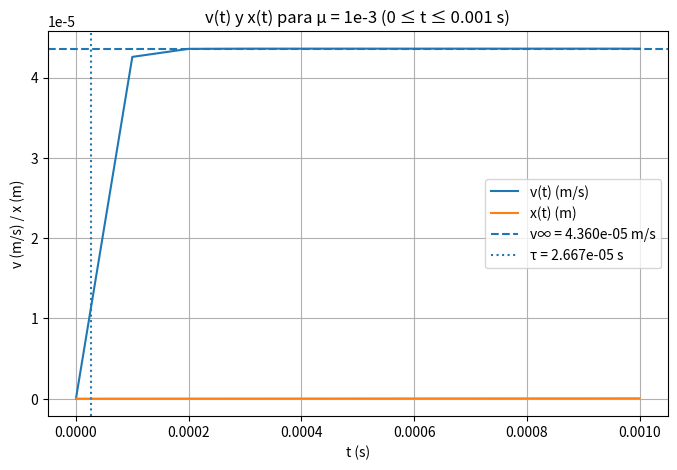
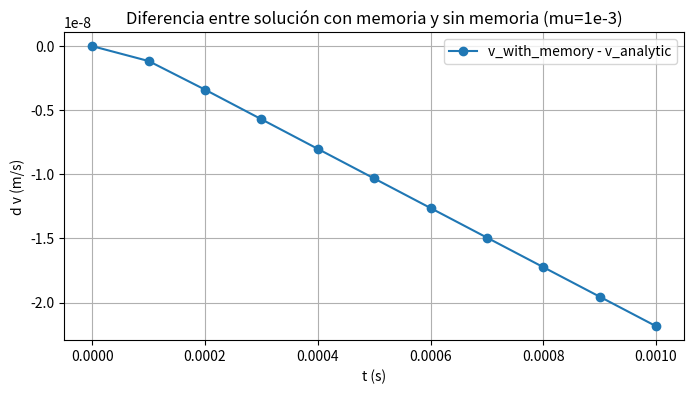
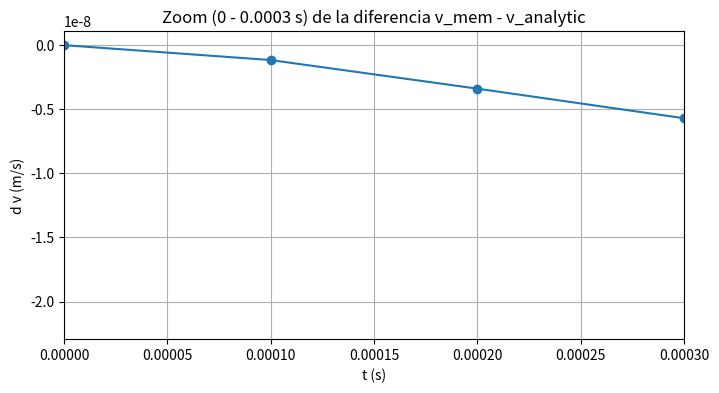
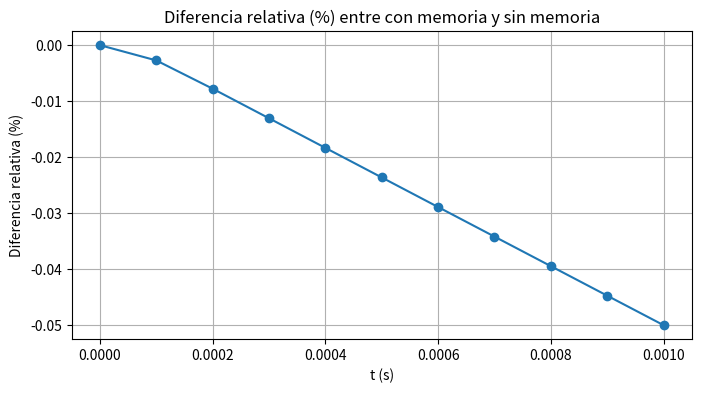
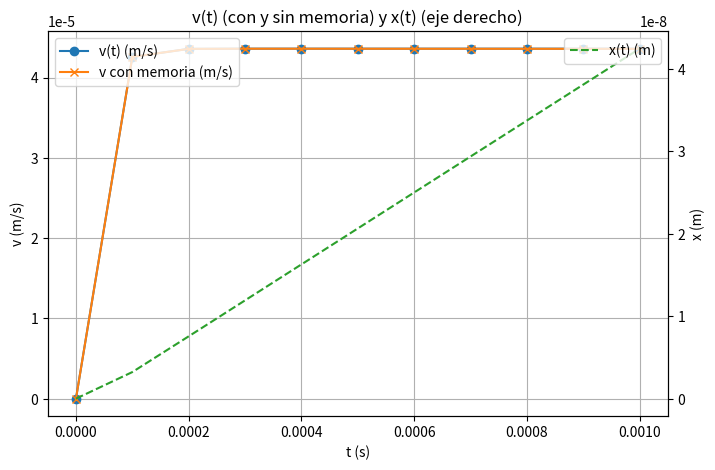
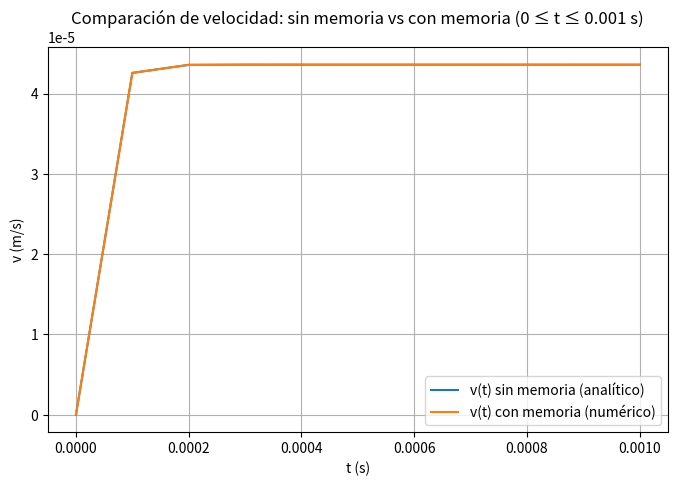

Write Python code to recreate these figures, in order.
# Código usado para resolver los ítems 8, 9 y 10 del ejercicio.
# - Genera la tabla con t, v(t) y x(t) para μ = 1e-3 (paso 1e-4 s).
# - Compara τ y v∞ para μ = 1e-3 y μ = 0.1.
# - Resuelve numéricamente el modelo con memoria usando RK4 y lo compara con el modelo sin memoria.

import numpy as np
import pandas as pd
import math
import matplotlib.pyplot as plt

# Parámetros físicos
R = 1e-5                # m
rho_p = 1200.0          # kg/m^3
rho_f = 1000.0          # kg/m^3
g = 9.81                # m/s^2 (gravedad)
mu1 = 1e-3              # Pa·s (fluido 1: agua)
mu2 = 0.1               # Pa·s (fluido 2: aceite)

# Constantes memoria (ítem 10)
alpha = 1e-7            # kg/s^2
beta = 5.0              # s^-1

# Volumen y masa
V = 4.0/3.0 * math.pi * R**3
m = rho_p * V

# Funciones para tau y v_inf
def tau_from(mu, rho_p=rho_p, R=R):
    return (2.0/9.0) * rho_p * R**2 / mu

def v_inf_from(mu, rho_p=rho_p, rho_f=rho_f, R=R, g=g):
    return (2.0/9.0) * (rho_p - rho_f) * R**2 * g / mu

tau1 = tau_from(mu1)
v_inf1 = v_inf_from(mu1)

tau2 = tau_from(mu2)
v_inf2 = v_inf_from(mu2)

# Tiempo de muestreo pedido (0 a 0.001 en pasos de 0.0001)
t_sample = np.arange(0.0, 0.001 + 1e-12, 0.0001)

# Solución analítica (sin memoria)
v_analytic = v_inf1 * (1 - np.exp(-t_sample / tau1))
x_analytic = v_inf1 * (t_sample - tau1 * (1 - np.exp(-t_sample / tau1)))

# Crear tabla numérica (ítem 8)
df = pd.DataFrame({
    "t (s)": t_sample,
    "v(t) (m/s)": v_analytic,
    "x(t) (m)": x_analytic
})

# Mostrar tabla en consola
print("\nTabla: t, v(t), x(t) para μ=1e-3")
print(df.to_string(index=False))

# Gráfica v(t) y x(t) en el mismo plano (ítem 8)
plt.figure(figsize=(8,5))
plt.plot(t_sample, v_analytic, label='v(t) (m/s)')
plt.plot(t_sample, x_analytic, label='x(t) (m)')
plt.axhline(v_inf1, linestyle='--', label=f'v∞ = {v_inf1:.3e} m/s')
plt.axvline(tau1, linestyle=':', label=f'τ = {tau1:.3e} s')
plt.xlabel('t (s)')
plt.ylabel('v (m/s) / x (m)')
plt.title('v(t) y x(t) para μ = 1e-3 (0 ≤ t ≤ 0.001 s)')
plt.legend()
plt.grid(True)
plt.show()

# Comparación de parámetros entre μ=1e-3 y μ=0.1 (ítem 9)
comparison_df = pd.DataFrame({
    "μ (Pa·s)": [mu1, mu2],
    "τ (s)": [tau1, tau2],
    "v∞ (m/s)": [v_inf1, v_inf2]
})

print("\nComparación τ y v∞ para μ=1e-3 y μ=0.1")
print(comparison_df.to_string(index=False))

# --- Ítem 10: Modelo con memoria ---
# Sistema:
# dv/dt = ( (m - rho_f V)*g - 6πμ R v - α w ) / m
# dw/dt = v - β w

def integrate_memory(mu, alpha=alpha, beta=beta, dt_small=1e-6, t_max=0.001):
    n_steps = int(t_max / dt_small) + 1
    t_full = np.linspace(0, t_max, n_steps)
    v = np.zeros(n_steps)
    w = np.zeros(n_steps)
    v[0] = 0.0
    w[0] = 0.0
    Cgrav = (m - rho_f * V) * g
    k = 6.0 * math.pi * mu * R
    for i in range(n_steps - 1):
        ti = t_full[i]
        vi = v[i]
        wi = w[i]
        def rhs(vv, ww):
            dvdt = (Cgrav - k * vv - alpha * ww) / m
            dwdt = vv - beta * ww
            return dvdt, dwdt
        dv1, dw1 = rhs(vi, wi)
        dv2, dw2 = rhs(vi + 0.5*dt_small*dv1, wi + 0.5*dt_small*dw1)
        dv3, dw3 = rhs(vi + 0.5*dt_small*dv2, wi + 0.5*dt_small*dw2)
        dv4, dw4 = rhs(vi + dt_small*dv3, wi + dt_small*dw3)
        v[i+1] = vi + (dt_small/6.0)*(dv1 + 2*dv2 + 2*dv3 + dv4)
        w[i+1] = wi + (dt_small/6.0)*(dw1 + 2*dw2 + 2*dw3 + dw4)
    return t_full, v, w

# Integrar para μ = 1e-3 (agua)
t_full, v_mem_full, w_full = integrate_memory(mu1, dt_small=1e-6, t_max=0.001)



# Interpolar valores de v_mem en t_sample
v_mem_sample = np.interp(t_sample, t_full, v_mem_full)

# --- Diagnóstico: diferencias numéricas entre sin memoria y con memoria ---
diff = v_mem_sample - v_analytic
abs_max = np.max(np.abs(diff))
rel_max = abs_max / np.max(np.abs(v_analytic) + 1e-20)  # evitar división por cero

print(f"\nDiagnóstico de diferencias:")
print(f"Máxima diferencia absoluta |v_mem - v_analytic| = {abs_max:.3e} m/s")
print(f"Diferencia relativa máxima (aprox) = {rel_max:.3e}")

# Mostrar tabla de diferencias en los tiempos muestreados
df_diff = pd.DataFrame({
    "t (s)": t_sample,
    "v_analytic (m/s)": v_analytic,
    "v_with_memory (m/s)": v_mem_sample,
    "diff (m/s)": diff
})
print("\nTabla comparativa (con diferencia mostrada):")
print(df_diff.to_string(index=False))

# --- Graficar la diferencia y hacer un zoom donde exista mayor discrepancia ---
plt.figure(figsize=(8,4))
plt.plot(t_sample, diff, marker='o', linestyle='-', label='v_with_memory - v_analytic')
plt.xlabel('t (s)')
plt.ylabel('d v (m/s)')
plt.title('Diferencia entre solución con memoria y sin memoria (mu=1e-3)')
plt.grid(True)
plt.legend()
plt.show()

# Zoom en los primeros instantes (donde la variación es mayor)
plt.figure(figsize=(8,4))
plt.plot(t_sample, diff, marker='o', linestyle='-')
plt.xlim(0, min(0.0003, t_sample[-1]))   # zoom en 0..0.0003s
plt.xlabel('t (s)')
plt.ylabel('d v (m/s)')
plt.title('Zoom (0 - 0.0003 s) de la diferencia v_mem - v_analytic')
plt.grid(True)
plt.show()

# Si quieres ver la relación porcentual:
plt.figure(figsize=(8,4))
pct = 100.0 * diff / (v_analytic + 1e-20)
plt.plot(t_sample, pct, marker='o')
plt.xlabel('t (s)')
plt.ylabel('Diferencia relativa (%)')
plt.title('Diferencia relativa (%) entre con memoria y sin memoria')
plt.grid(True)
plt.show()

# --- Mejora: graficar v(t) y x(t) usando eje y secundario (no se "sobrescriban") ---
plt.figure(figsize=(8,5))
ax1 = plt.gca()
ax1.plot(t_sample, v_analytic, label='v(t) (m/s)', marker='o')
ax1.plot(t_sample, v_mem_sample, label='v con memoria (m/s)', marker='x')
ax1.set_xlabel('t (s)')
ax1.set_ylabel('v (m/s)')
ax1.legend(loc='upper left')
ax1.grid(True)

ax2 = ax1.twinx()
ax2.plot(t_sample, x_analytic, label='x(t) (m)', color='tab:green', linestyle='--')
ax2.set_ylabel('x (m)')
ax2.legend(loc='upper right')

plt.title('v(t) (con y sin memoria) y x(t) (eje derecho)')
plt.show()


# Crear tabla comparativa v sin memoria / con memoria
df_comp_mem = pd.DataFrame({
    "t (s)": t_sample,
    "v_no_memory (m/s)": v_analytic,
    "v_with_memory (m/s)": v_mem_sample
})

print("\nComparación v(t) sin memoria / con memoria (μ=1e-3)")
print(df_comp_mem.to_string(index=False))

# Gráfica comparación v(t) sin memoria vs con memoria
plt.figure(figsize=(8,5))
plt.plot(t_sample, v_analytic, label='v(t) sin memoria (analítico)')
plt.plot(t_sample, v_mem_sample, label='v(t) con memoria (numérico)')
plt.xlabel('t (s)')
plt.ylabel('v (m/s)')
plt.title('Comparación de velocidad: sin memoria vs con memoria (0 ≤ t ≤ 0.001 s)')
plt.legend()
plt.grid(True)
plt.show()

# Guardar resultados numéricos en variables para mostrar en el informe (resumen)
results = {
    "V": V,
    "m": m,
    "tau1": tau1,
    "v_inf1": v_inf1,
    "tau2": tau2,
    "v_inf2": v_inf2,
    "t_sample": t_sample,
    "v_analytic": v_analytic,
    "x_analytic": x_analytic,
    "v_mem_sample": v_mem_sample,
    "t_full": t_full,
    "v_mem_full": v_mem_full
}

# Mostrar resumen de resultados clave (opcional)
print("\nResumen de resultados clave:")
print(f"V = {V:.3e} m³")
print(f"m = {m:.3e} kg")
print(f"τ (mu=1e-3) = {tau1:.3e} s, v_inf = {v_inf1:.3e} m/s")
print(f"τ (mu=0.1)  = {tau2:.3e} s, v_inf = {v_inf2:.3e} m/s")
